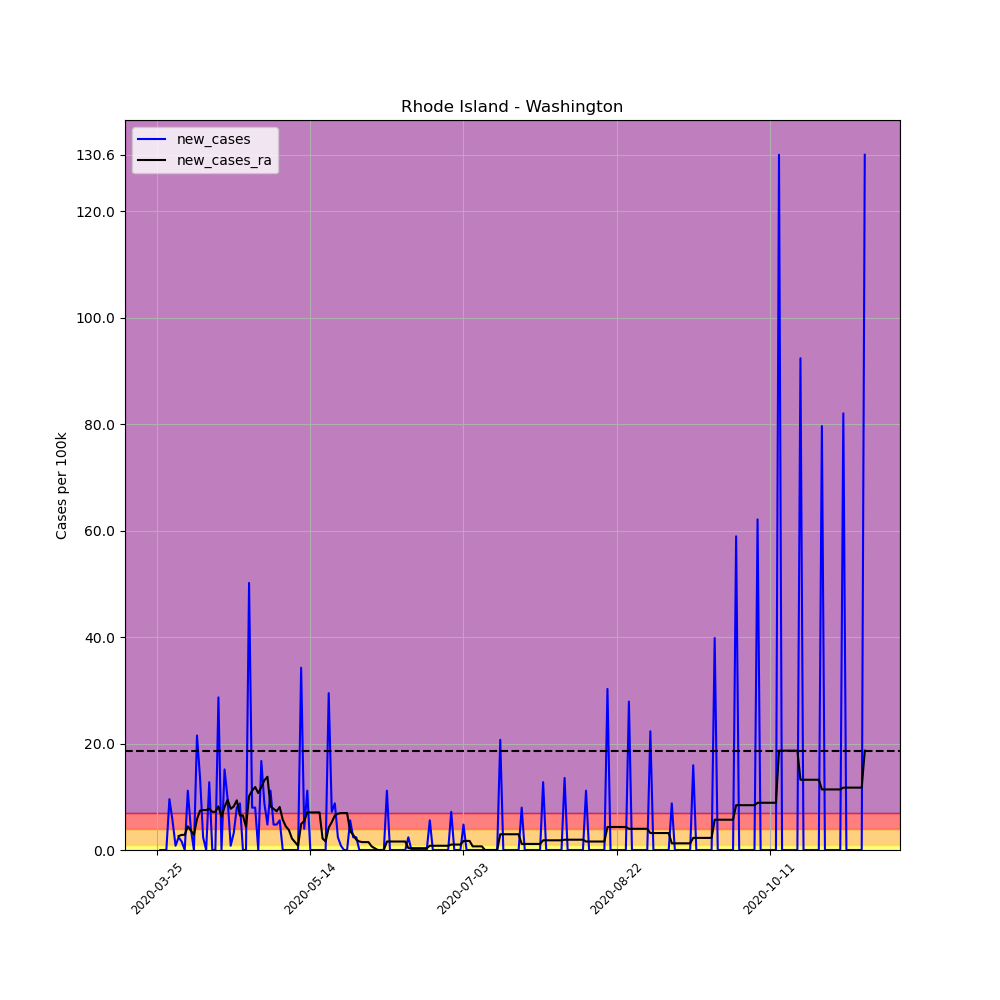

The file beside this chart, header and first rows:
, date, county, state, fips, cases, deaths, COUNTY, STNAME, CTYNAME, POPESTIMATE2019, per_100k, per_100k_ra, new_cases, new_cases_ra
345187, 2020-03-25, Washington, Rhode Island, 44009, 9, 0, 9, Rhode Island, Washington, 125577, 7.167, , , 
345188, 2020-03-26, Washington, Rhode Island, 44009, 9, 0, 9, Rhode Island, Washington, 125577, 7.167, , 0.0, 
345189, 2020-03-27, Washington, Rhode Island, 44009, 9, 0, 9, Rhode Island, Washington, 125577, 7.167, , 0.0, 
345190, 2020-03-28, Washington, Rhode Island, 44009, 9, 0, 9, Rhode Island, Washington, 125577, 7.167, , 0.0, 
345191, 2020-03-29, Washington, Rhode Island, 44009, 21, 0, 9, Rhode Island, Washington, 125577, 16.72, , 9.556, 
345192, 2020-03-30, Washington, Rhode Island, 44009, 28, 0, 9, Rhode Island, Washington, 125577, 22.3, , 5.574, 
345193, 2020-03-31, Washington, Rhode Island, 44009, 29, 0, 9, Rhode Island, Washington, 125577, 23.09, 12.97, 0.7963, 
345194, 2020-04-01, Washington, Rhode Island, 44009, 32, 0, 9, Rhode Island, Washington, 125577, 25.48, 15.59, 2.389, 2.616
345195, 2020-04-02, Washington, Rhode Island, 44009, 34, 0, 9, Rhode Island, Washington, 125577, 27.08, 18.43, 1.593, 2.844
345196, 2020-04-03, Washington, Rhode Island, 44009, 34, 0, 9, Rhode Island, Washington, 125577, 27.08, 21.27, 0.0, 2.844
345197, 2020-04-04, Washington, Rhode Island, 44009, 48, 0, 9, Rhode Island, Washington, 125577, 38.22, 25.71, 11.15, 4.437
345198, 2020-04-05, Washington, Rhode Island, 44009, 53, 0, 9, Rhode Island, Washington, 125577, 42.21, 29.35, 3.982, 3.64
345199, 2020-04-06, Washington, Rhode Island, 44009, 53, 0, 9, Rhode Island, Washington, 125577, 42.21, 32.19, 0.0, 2.844
345200, 2020-04-07, Washington, Rhode Island, 44009, 80, 0, 9, Rhode Island, Washington, 125577, 63.71, 38, 21.5, 5.802
345201, 2020-04-08, Washington, Rhode Island, 44009, 97, 0, 9, Rhode Island, Washington, 125577, 77.24, 45.39, 13.54, 7.394
345202, 2020-04-09, Washington, Rhode Island, 44009, 100, 0, 9, Rhode Island, Washington, 125577, 79.63, 52.9, 2.389, 7.508
345203, 2020-04-10, Washington, Rhode Island, 44009, 100, 0, 9, Rhode Island, Washington, 125577, 79.63, 60.41, 0.0, 7.508
345204, 2020-04-11, Washington, Rhode Island, 44009, 116, 0, 9, Rhode Island, Washington, 125577, 92.37, 68.14, 12.74, 7.736
345205, 2020-04-12, Washington, Rhode Island, 44009, 116, 0, 9, Rhode Island, Washington, 125577, 92.37, 75.31, 0.0, 7.167
345206, 2020-04-13, Washington, Rhode Island, 44009, 116, 0, 9, Rhode Island, Washington, 125577, 92.37, 82.48, 0.0, 7.167
345207, 2020-04-14, Washington, Rhode Island, 44009, 152, 0, 9, Rhode Island, Washington, 125577, 121, 90.67, 28.67, 8.191
345208, 2020-04-15, Washington, Rhode Island, 44009, 152, 0, 9, Rhode Island, Washington, 125577, 121, 96.92, 0.0, 6.257
345209, 2020-04-16, Washington, Rhode Island, 44009, 171, 0, 9, Rhode Island, Washington, 125577, 136.2, 105, 15.13, 8.077
345210, 2020-04-17, Washington, Rhode Island, 44009, 183, 0, 9, Rhode Island, Washington, 125577, 145.7, 114.4, 9.556, 9.442
345211, 2020-04-18, Washington, Rhode Island, 44009, 184, 0, 9, Rhode Island, Washington, 125577, 146.5, 122.2, 0.7963, 7.736
345212, 2020-04-19, Washington, Rhode Island, 44009, 188, 0, 9, Rhode Island, Washington, 125577, 149.7, 130.4, 3.185, 8.191
345213, 2020-04-20, Washington, Rhode Island, 44009, 198, 0, 9, Rhode Island, Washington, 125577, 157.7, 139.7, 7.963, 9.328
345214, 2020-04-21, Washington, Rhode Island, 44009, 209, 0, 9, Rhode Island, Washington, 125577, 166.4, 146.2, 8.76, 6.484
345215, 2020-04-22, Washington, Rhode Island, 44009, 209, 0, 9, Rhode Island, Washington, 125577, 166.4, 152.7, 0.0, 6.484
345216, 2020-04-23, Washington, Rhode Island, 44009, 209, 0, 9, Rhode Island, Washington, 125577, 166.4, 157, 0.0, 4.323
345217, 2020-04-24, Washington, Rhode Island, 44009, 272, 0, 9, Rhode Island, Washington, 125577, 216.6, 167.1, 50.17, 10.12
345218, 2020-04-25, Washington, Rhode Island, 44009, 282, 6, 9, Rhode Island, Washington, 125577, 224.6, 178.3, 7.963, 11.15
345219, 2020-04-26, Washington, Rhode Island, 44009, 292, 6, 9, Rhode Island, Washington, 125577, 232.5, 190.1, 7.963, 11.83
345220, 2020-04-27, Washington, Rhode Island, 44009, 292, 6, 9, Rhode Island, Washington, 125577, 232.5, 200.8, 0.0, 10.69
345221, 2020-04-28, Washington, Rhode Island, 44009, 313, 6, 9, Rhode Island, Washington, 125577, 249.2, 212.6, 16.72, 11.83
345222, 2020-04-29, Washington, Rhode Island, 44009, 324, 11, 9, Rhode Island, Washington, 125577, 258, 225.7, 8.76, 13.08
345223, 2020-04-30, Washington, Rhode Island, 44009, 330, 11, 9, Rhode Island, Washington, 125577, 262.8, 239.5, 4.778, 13.77
345224, 2020-05-01, Washington, Rhode Island, 44009, 344, 11, 9, Rhode Island, Washington, 125577, 273.9, 247.7, 11.15, 8.191
345225, 2020-05-02, Washington, Rhode Island, 44009, 350, 11, 9, Rhode Island, Washington, 125577, 278.7, 255.4, 4.778, 7.736
345226, 2020-05-03, Washington, Rhode Island, 44009, 356, 25, 9, Rhode Island, Washington, 125577, 283.5, 262.7, 4.778, 7.281
345227, 2020-05-04, Washington, Rhode Island, 44009, 363, 25, 9, Rhode Island, Washington, 125577, 289.1, 270.8, 5.574, 8.077
345228, 2020-05-05, Washington, Rhode Island, 44009, 363, 25, 9, Rhode Island, Washington, 125577, 289.1, 276.4, 0.0, 5.688
345229, 2020-05-06, Washington, Rhode Island, 44009, 363, 25, 9, Rhode Island, Washington, 125577, 289.1, 280.9, 0.0, 4.437
345230, 2020-05-07, Washington, Rhode Island, 44009, 363, 25, 9, Rhode Island, Washington, 125577, 289.1, 284.6, 0.0, 3.754
345231, 2020-05-08, Washington, Rhode Island, 44009, 363, 25, 9, Rhode Island, Washington, 125577, 289.1, 286.8, 0.0, 2.161
345232, 2020-05-09, Washington, Rhode Island, 44009, 363, 25, 9, Rhode Island, Washington, 125577, 289.1, 288.3, 0.0, 1.479
345233, 2020-05-10, Washington, Rhode Island, 44009, 363, 25, 9, Rhode Island, Washington, 125577, 289.1, 289.1, 0.0, 0.7963
345234, 2020-05-11, Washington, Rhode Island, 44009, 406, 32, 9, Rhode Island, Washington, 125577, 323.3, 294, 34.24, 4.892
345235, 2020-05-12, Washington, Rhode Island, 44009, 411, 32, 9, Rhode Island, Washington, 125577, 327.3, 299.4, 3.982, 5.461
345236, 2020-05-13, Washington, Rhode Island, 44009, 425, 32, 9, Rhode Island, Washington, 125577, 338.4, 306.5, 11.15, 7.053
345237, 2020-05-14, Washington, Rhode Island, 44009, 425, 32, 9, Rhode Island, Washington, 125577, 338.4, 313.5, 0.0, 7.053
345238, 2020-05-15, Washington, Rhode Island, 44009, 425, 32, 9, Rhode Island, Washington, 125577, 338.4, 320.6, 0.0, 7.053
345239, 2020-05-16, Washington, Rhode Island, 44009, 425, 32, 9, Rhode Island, Washington, 125577, 338.4, 327.6, 0.0, 7.053
345240, 2020-05-17, Washington, Rhode Island, 44009, 425, 32, 9, Rhode Island, Washington, 125577, 338.4, 334.7, 0.0, 7.053
345241, 2020-05-18, Washington, Rhode Island, 44009, 425, 32, 9, Rhode Island, Washington, 125577, 338.4, 336.8, 0.0, 2.161
345242, 2020-05-19, Washington, Rhode Island, 44009, 425, 32, 9, Rhode Island, Washington, 125577, 338.4, 338.4, 0.0, 1.593
345243, 2020-05-20, Washington, Rhode Island, 44009, 462, 32, 9, Rhode Island, Washington, 125577, 367.9, 342.6, 29.46, 4.209
345244, 2020-05-21, Washington, Rhode Island, 44009, 471, 32, 9, Rhode Island, Washington, 125577, 375.1, 347.9, 7.167, 5.233
345245, 2020-05-22, Washington, Rhode Island, 44009, 482, 32, 9, Rhode Island, Washington, 125577, 383.8, 354.4, 8.76, 6.484
345246, 2020-05-23, Washington, Rhode Island, 44009, 485, 32, 9, Rhode Island, Washington, 125577, 386.2, 361.2, 2.389, 6.826
... 172 more rows
